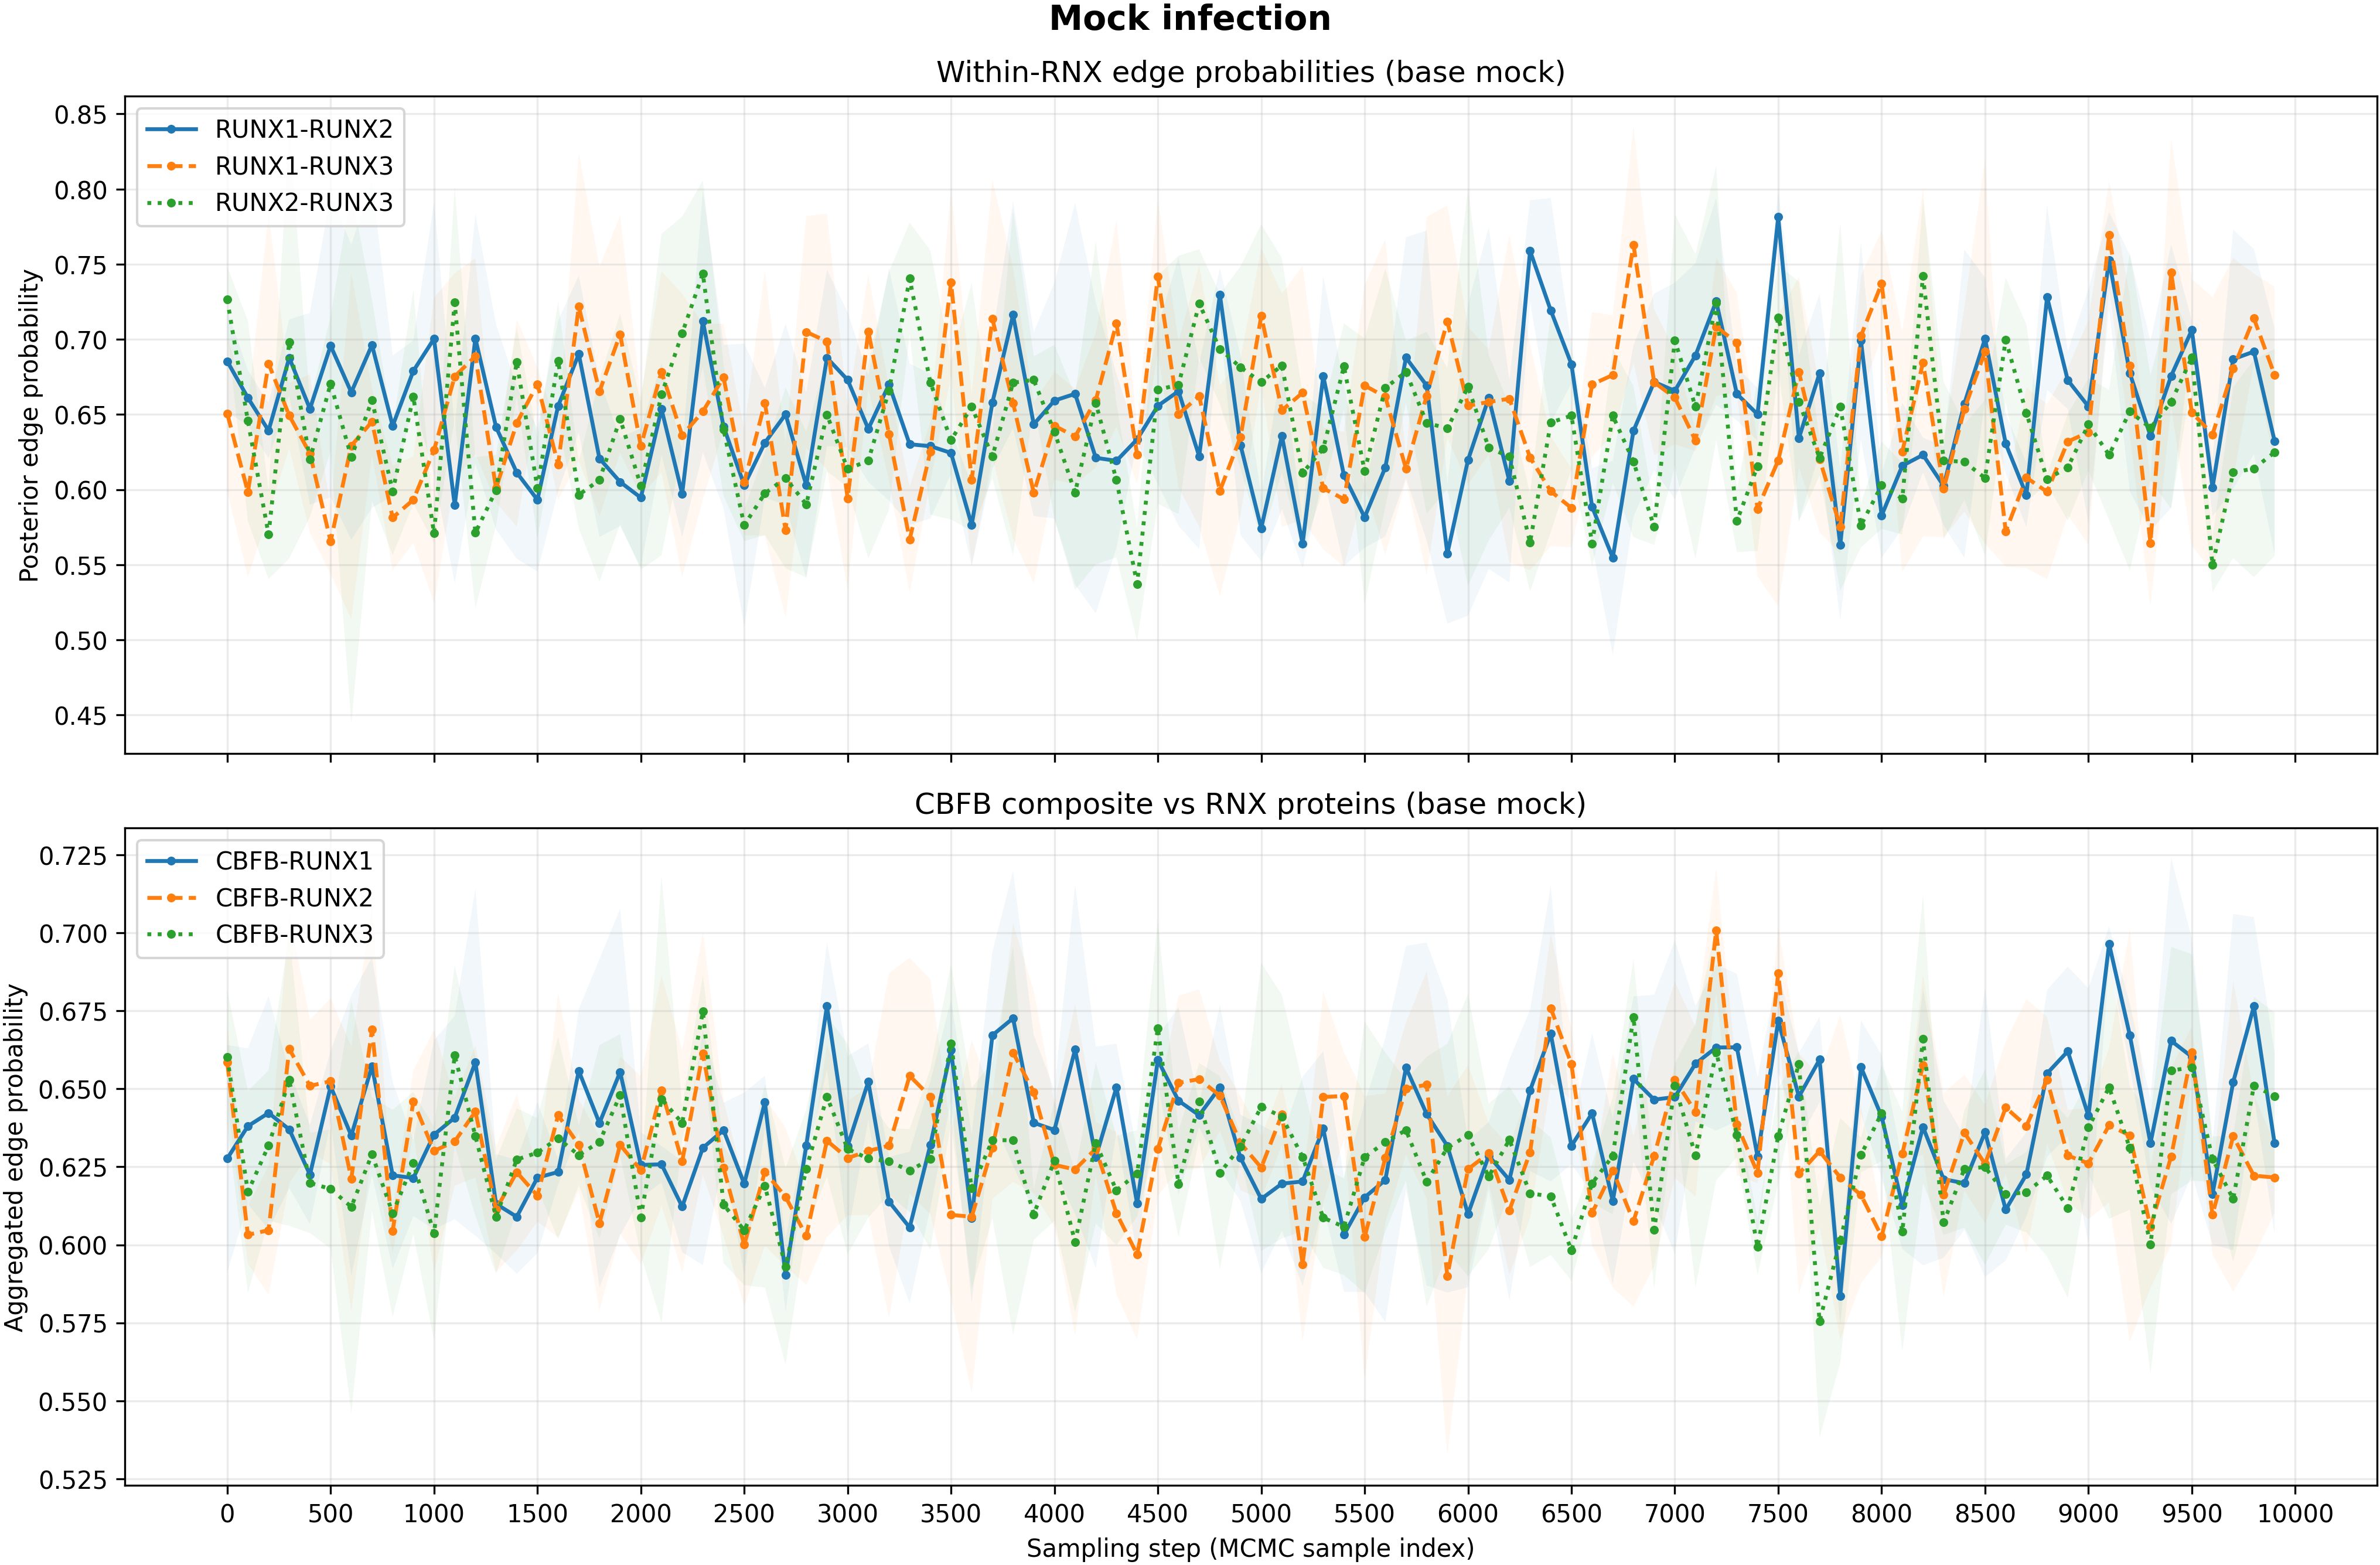

Data behind this chart, as committed beside it:
sampling_step, RUNX1_RUNX2_probability_mean_across_seed…, RUNX1_RUNX2_probability_std_across_seeds, RUNX1_RUNX3_probability_mean_across_seed…, RUNX1_RUNX3_probability_std_across_seeds, RUNX2_RUNX3_probability_mean_across_seed…, RUNX2_RUNX3_probability_std_across_seeds, CBFB_RUNX1_probability_mean_across_seeds, CBFB_RUNX1_probability_std_across_seeds, CBFB_RUNX2_probability_mean_across_seeds, CBFB_RUNX2_probability_std_across_seeds, CBFB_RUNX3_probability_mean_across_seeds, CBFB_RUNX3_probability_std_across_seeds
0, 0.6854, 0.03403, 0.6506, 0.05154, 0.7265, 0.02194, 0.6276, 0.03638, 0.6585, 0.0125, 0.6601, 0.0216
100, 0.6611, 0.01825, 0.5984, 0.05673, 0.6457, 0.06665, 0.638, 0.02495, 0.6032, 0.009271, 0.617, 0.03234
200, 0.6393, 0.01841, 0.6838, 0.09987, 0.57, 0.02957, 0.6423, 0.03743, 0.6047, 0.02064, 0.6318, 0.02412
300, 0.6877, 0.02554, 0.6493, 0.02175, 0.6981, 0.1439, 0.637, 0.01873, 0.6628, 0.04313, 0.6528, 0.04675
400, 0.6537, 0.06385, 0.624, 0.05283, 0.6201, 0.03829, 0.6225, 0.01589, 0.651, 0.02119, 0.6198, 0.01606
500, 0.6958, 0.1008, 0.5656, 0.02155, 0.6705, 0.04478, 0.6508, 0.01145, 0.6524, 0.0266, 0.6179, 0.01913
600, 0.6648, 0.09818, 0.6292, 0.1153, 0.6215, 0.1773, 0.635, 0.04502, 0.6212, 0.04239, 0.6122, 0.0662
700, 0.6963, 0.1083, 0.6452, 0.02252, 0.6595, 0.06691, 0.6573, 0.03482, 0.669, 0.03929, 0.629, 0.01827
800, 0.6424, 0.04678, 0.5813, 0.03477, 0.5988, 0.04231, 0.6223, 0.0299, 0.6045, 0.007391, 0.6101, 0.03315
900, 0.679, 0.02021, 0.5932, 0.02879, 0.6619, 0.07124, 0.6214, 0.01218, 0.6459, 0.009995, 0.6262, 0.02278
1000, 0.7004, 0.09052, 0.6262, 0.1016, 0.5709, 0.006441, 0.6353, 0.03029, 0.6301, 0.03872, 0.6036, 0.03422
1100, 0.5896, 0.05192, 0.6753, 0.06881, 0.7245, 0.07734, 0.6408, 0.03257, 0.6331, 0.01419, 0.6607, 0.02885
1200, 0.7005, 0.083, 0.6888, 0.06518, 0.5712, 0.05041, 0.6585, 0.05562, 0.6427, 0.02116, 0.6349, 0.02559
1300, 0.6416, 0.06824, 0.6009, 0.009462, 0.5996, 0.02349, 0.6131, 0.01597, 0.6113, 0.02003, 0.609, 0.01834
1400, 0.6113, 0.05734, 0.6443, 0.06905, 0.685, 0.02289, 0.609, 0.01828, 0.6233, 0.02507, 0.6273, 0.01642
1500, 0.5933, 0.04767, 0.6702, 0.01094, 0.601, 0.0334, 0.6215, 0.02423, 0.6158, 0.008315, 0.6295, 0.0111
1600, 0.6556, 0.05679, 0.6167, 0.02368, 0.6857, 0.03967, 0.6233, 0.004072, 0.6415, 0.03918, 0.6342, 0.03248
1700, 0.6903, 0.0523, 0.7218, 0.1024, 0.5965, 0.02233, 0.6558, 0.01981, 0.632, 0.01462, 0.6287, 0.009585
1800, 0.6207, 0.05218, 0.6653, 0.08308, 0.6064, 0.06758, 0.639, 0.05257, 0.6069, 0.02789, 0.633, 0.03103
1900, 0.6051, 0.02937, 0.7033, 0.07898, 0.6471, 0.07009, 0.6554, 0.05236, 0.6321, 0.02837, 0.648, 0.01948
2000, 0.5946, 0.04631, 0.6289, 0.03313, 0.6026, 0.05582, 0.6256, 0.0105, 0.6239, 0.03011, 0.6088, 0.01219
2100, 0.6536, 0.03052, 0.6784, 0.06702, 0.6632, 0.1069, 0.6258, 0.005848, 0.6495, 0.03689, 0.6467, 0.07169
2200, 0.5972, 0.02877, 0.636, 0.0943, 0.7041, 0.07761, 0.6122, 0.01465, 0.6268, 0.03553, 0.639, 0.00542
2300, 0.712, 0.08732, 0.652, 0.05852, 0.7437, 0.06199, 0.6311, 0.03758, 0.6614, 0.0389, 0.6748, 0.01163
2400, 0.642, 0.05427, 0.6747, 0.03551, 0.64, 0.04417, 0.6367, 0.008834, 0.6246, 0.02181, 0.6129, 0.01875
2500, 0.603, 0.09411, 0.6049, 0.03524, 0.5764, 0.01062, 0.6195, 0.02924, 0.6, 0.01965, 0.6047, 0.01758
2600, 0.6312, 0.03654, 0.6577, 0.08836, 0.5974, 0.02774, 0.6457, 0.008449, 0.6234, 0.02369, 0.6189, 0.03259
2700, 0.6501, 0.06036, 0.573, 0.05797, 0.6078, 0.06006, 0.5903, 0.01158, 0.6154, 0.02221, 0.593, 0.03149
2800, 0.6029, 0.06175, 0.7049, 0.0772, 0.5901, 0.04853, 0.6318, 0.005769, 0.6029, 0.01568, 0.6244, 0.01898
2900, 0.6877, 0.05869, 0.6986, 0.0851, 0.6498, 0.03766, 0.6766, 0.02043, 0.6334, 0.03092, 0.6475, 0.02575
3000, 0.673, 0.045, 0.5942, 0.06046, 0.6137, 0.01207, 0.6317, 0.02884, 0.6278, 0.01834, 0.6307, 0.03374
3100, 0.6404, 0.0354, 0.7052, 0.03813, 0.6192, 0.06514, 0.6523, 0.01222, 0.6301, 0.02047, 0.6276, 0.01888
3200, 0.6699, 0.07719, 0.637, 0.03142, 0.6658, 0.0792, 0.6139, 0.01435, 0.6318, 0.05528, 0.6267, 0.01066
3300, 0.6302, 0.05367, 0.5669, 0.03523, 0.7404, 0.03722, 0.6056, 0.02431, 0.6542, 0.03785, 0.6238, 0.01329
3400, 0.6289, 0.04811, 0.6252, 0.01991, 0.6713, 0.088, 0.632, 0.02034, 0.6475, 0.0377, 0.6275, 0.02893
3500, 0.6244, 0.01402, 0.7378, 0.06209, 0.6329, 0.05275, 0.6624, 0.01614, 0.6096, 0.02658, 0.6645, 0.02542
3600, 0.5765, 0.02739, 0.6066, 0.05713, 0.6551, 0.08284, 0.6085, 0.0271, 0.609, 0.05661, 0.6181, 0.03222
3700, 0.6579, 0.04392, 0.7136, 0.09247, 0.6221, 0.01462, 0.6672, 0.0267, 0.6312, 0.01642, 0.6336, 0.02508
3800, 0.7163, 0.07546, 0.6577, 0.09002, 0.6711, 0.1152, 0.6726, 0.04727, 0.6616, 0.04146, 0.6335, 0.06234
3900, 0.6435, 0.06113, 0.5979, 0.06029, 0.673, 0.01572, 0.6391, 0.02823, 0.649, 0.03245, 0.6098, 0.008205
4000, 0.6592, 0.07844, 0.6425, 0.03595, 0.6384, 0.05795, 0.6368, 0.01276, 0.6256, 0.01966, 0.627, 0.01924
4100, 0.6637, 0.127, 0.6353, 0.03186, 0.598, 0.06468, 0.6626, 0.05279, 0.6241, 0.05308, 0.6009, 0.02244
4200, 0.6211, 0.1035, 0.6595, 0.04483, 0.6577, 0.1074, 0.6281, 0.03546, 0.6308, 0.008496, 0.6327, 0.02582
4300, 0.6192, 0.05773, 0.7106, 0.06879, 0.6063, 0.05128, 0.6505, 0.01399, 0.6101, 0.02599, 0.6174, 0.01752
4400, 0.6335, 0.001609, 0.6232, 0.0194, 0.5371, 0.0378, 0.6132, 0.0168, 0.5969, 0.02726, 0.6229, 0.01385
4500, 0.6557, 0.05215, 0.7418, 0.05102, 0.6666, 0.07597, 0.6592, 0.007623, 0.6308, 0.01502, 0.6695, 0.03476
4600, 0.6655, 0.08945, 0.6502, 0.04856, 0.6697, 0.08596, 0.6462, 0.03, 0.6519, 0.02798, 0.6195, 0.01699
4700, 0.6222, 0.06183, 0.6623, 0.08699, 0.7238, 0.03615, 0.6415, 0.00387, 0.6531, 0.02877, 0.6459, 0.0124
4800, 0.7298, 0.01759, 0.5991, 0.07009, 0.6935, 0.03659, 0.6505, 0.02635, 0.6478, 0.01128, 0.623, 0.03103
4900, 0.6295, 0.05993, 0.635, 0.05193, 0.6814, 0.06722, 0.6278, 0.01388, 0.6326, 0.01509, 0.6315, 0.00389
5000, 0.5743, 0.0218, 0.7155, 0.04529, 0.6715, 0.1051, 0.6147, 0.02369, 0.6247, 0.01001, 0.6442, 0.04615
5100, 0.6358, 0.04873, 0.6528, 0.07758, 0.6827, 0.07139, 0.6196, 0.01506, 0.6418, 0.009833, 0.6411, 0.03903
5200, 0.5638, 0.0161, 0.6645, 0.08445, 0.6111, 0.05241, 0.6203, 0.03351, 0.5937, 0.02452, 0.6282, 0.02376
5300, 0.6755, 0.06666, 0.6008, 0.04061, 0.6273, 0.02687, 0.6372, 0.02487, 0.6474, 0.03373, 0.6087, 0.01608
5400, 0.6095, 0.0603, 0.5936, 0.04482, 0.682, 0.02866, 0.6033, 0.0183, 0.6477, 0.01395, 0.6058, 0.01546
5500, 0.5816, 0.0202, 0.6693, 0.06677, 0.6122, 0.08836, 0.6152, 0.03038, 0.6025, 0.04521, 0.6281, 0.04349
5600, 0.6147, 0.04592, 0.6617, 0.105, 0.6676, 0.07929, 0.6208, 0.04552, 0.6278, 0.02074, 0.6329, 0.02865
5700, 0.6878, 0.08019, 0.614, 0.00786, 0.6784, 0.02051, 0.6568, 0.03903, 0.6501, 0.02121, 0.6368, 0.01621
5800, 0.6692, 0.1031, 0.6624, 0.1191, 0.6444, 0.06051, 0.6419, 0.05498, 0.6513, 0.0365, 0.6202, 0.04003
5900, 0.5574, 0.04658, 0.7119, 0.07726, 0.6407, 0.04025, 0.6317, 0.047, 0.59, 0.05756, 0.6311, 0.03335
... 40 more rows
